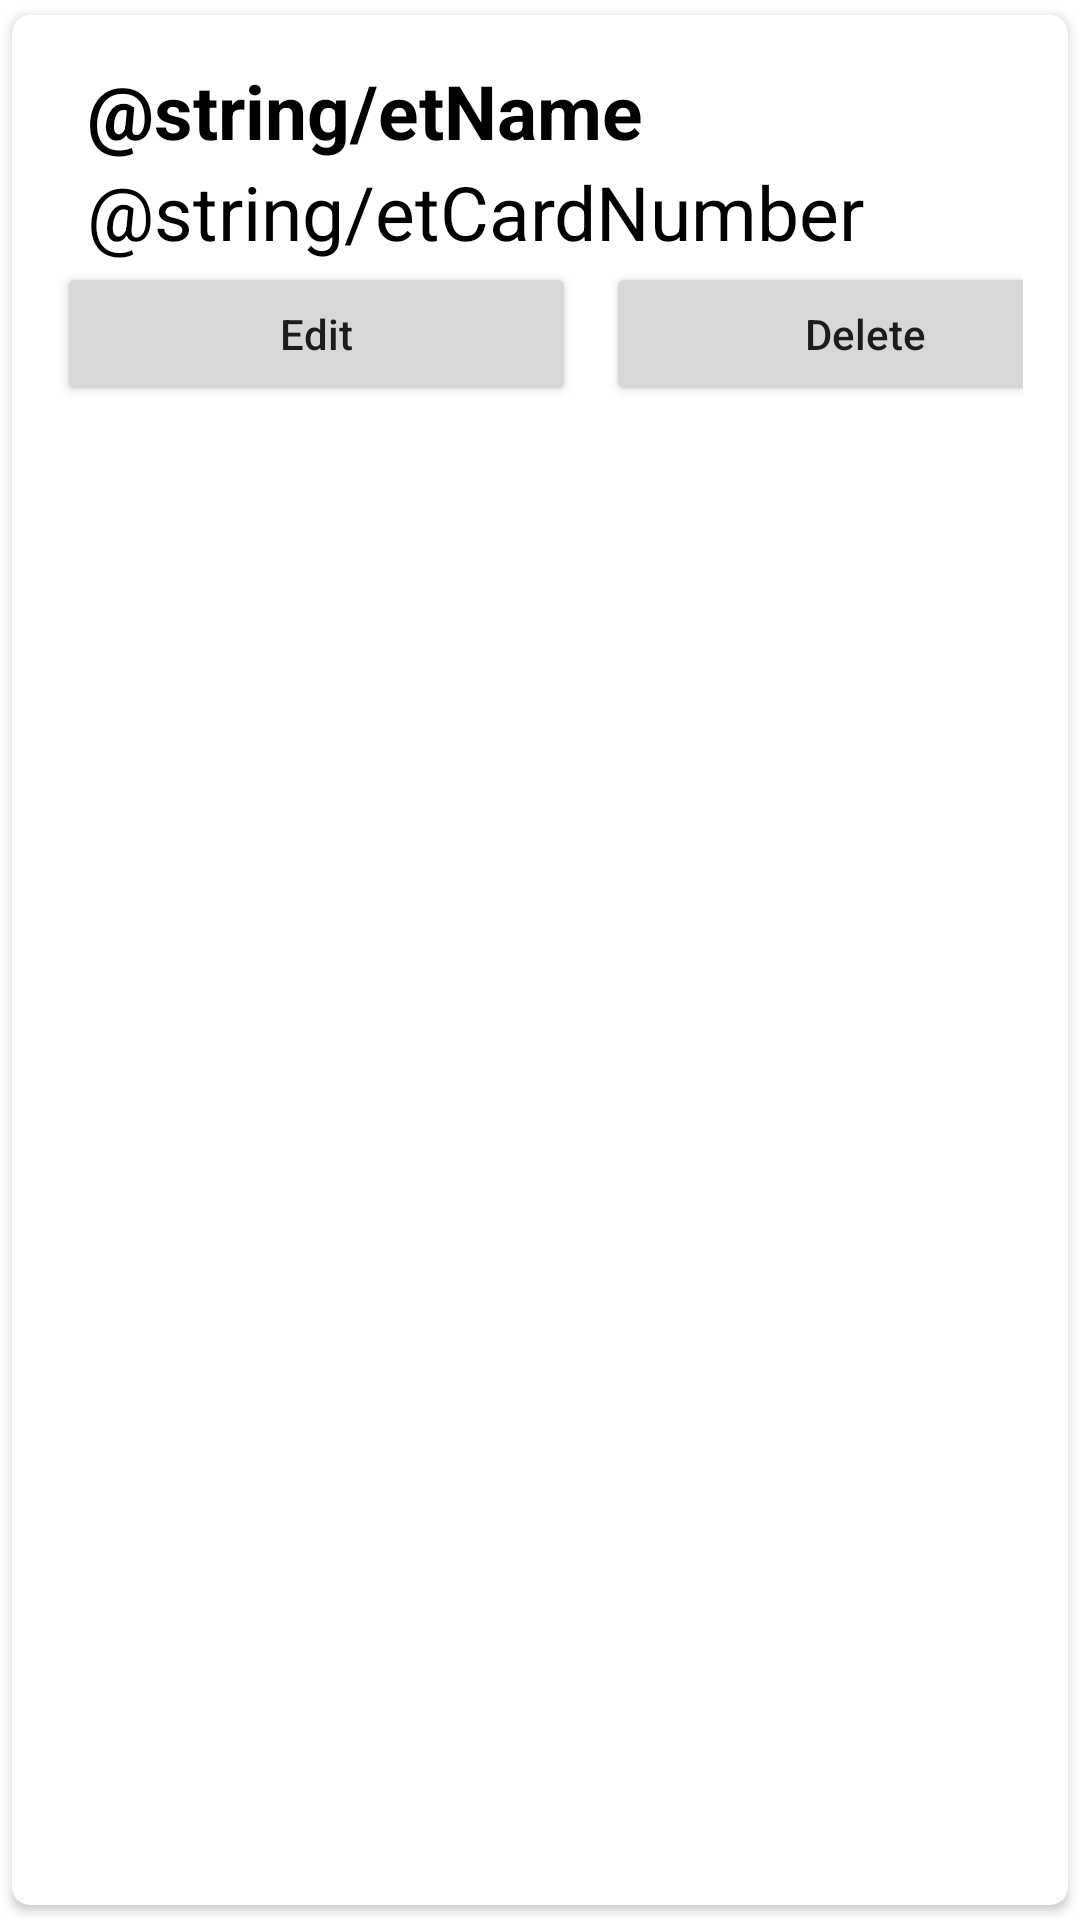

Android layout source for this screen:
<!-- AndroidManifest.xml: application theme Theme.Testd -->
<!-- res/layout/main_item.xml -->
<?xml version="1.0" encoding="utf-8"?>
<androidx.cardview.widget.CardView xmlns:android="http://schemas.android.com/apk/res/android"
    android:layout_width="match_parent"
    android:layout_height="wrap_content"
    xmlns:app="http://schemas.android.com/apk/res-auto"
    app:cardCornerRadius="6dp"
    android:elevation="6dp"
    app:cardUseCompatPadding="true"
    >

    <RelativeLayout
        android:layout_width="match_parent"
        android:layout_height="wrap_content"
        android:padding="15dp">

        <TextView
            android:id="@+id/nametext"
            android:layout_width="match_parent"
            android:layout_height="wrap_content"
            android:layout_marginLeft="10dp"

            android:text="@string/etName"
            android:textColor="#000"
            android:textSize="25sp"
            android:textStyle="bold" />

        <TextView
            android:id="@+id/typetext"
            android:layout_width="match_parent"
            android:layout_height="wrap_content"
            android:layout_below="@id/nametext"
            android:layout_marginLeft="10dp"
            android:text="@string/etCardNumber"
            android:textColor="#000"
            android:textSize="25sp" />

        <LinearLayout
            android:layout_below="@+id/typetext"
            android:layout_width="match_parent"
            android:layout_height="wrap_content"
            android:orientation="horizontal">

            <Button
                android:layout_width="173dp"
                android:layout_height="wrap_content"
                android:text="Edit"
                android:textAllCaps="false"
                android:layout_marginRight="5dp"
                android:id="@+id/btnEdit"/>



            <Button
                android:layout_width="173dp"
                android:layout_height="wrap_content"
                android:text="Delete"
                android:textAllCaps="false"
                android:layout_marginLeft="5dp"
                android:id="@+id/btnDelete"/>





        </LinearLayout>


    </RelativeLayout>

</androidx.cardview.widget.CardView>
<!-- resources referenced by this layout -->
<resources>
  <style name="Theme.Testd" parent="Theme.MaterialComponents.DayNight.DarkActionBar">
          
          <item name="colorPrimary">@color/purple_500</item>
          <item name="colorPrimaryVariant">@color/purple_700</item>
          <item name="colorOnPrimary">@color/white</item>
          
          <item name="colorSecondary">@color/teal_200</item>
          <item name="colorSecondaryVariant">@color/teal_700</item>
          <item name="colorOnSecondary">@color/black</item>
          
          <item name="android:statusBarColor" tools:targetApi="l">?attr/colorPrimaryVariant</item>
          
      </style>
  <color name="purple_500">#00bcd4</color>
  <color name="purple_700">#00688b</color>
  <color name="white">#FFFFFFFF</color>
  <color name="teal_200">#FF03DAC5</color>
  <color name="teal_700">#FF018786</color>
  <color name="black">#FF000000</color>
</resources>
